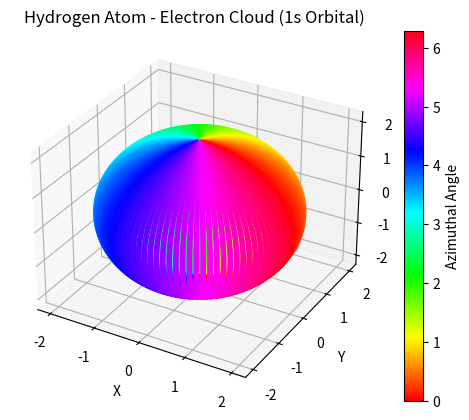

Recreate this plot in Python.
# Import necessary libraries
import numpy as np
import matplotlib.pyplot as plt
from mpl_toolkits.mplot3d import Axes3D

# Define spherical coordinates
theta = np.linspace(0, np.pi, 100)  # Generate an array of theta values
phi = np.linspace(0, 2 * np.pi, 100)  # Generate an array of phi values
theta, phi = np.meshgrid(theta, phi)  # Create a 2D grid of theta and phi values

# Hydrogen atom probability density function (1s orbital)
a0 = 1.0  # Bohr radius
r = 2 * a0  # Distance from nucleus (arbitrary for visualization)
psi_1s = (1 / np.sqrt(np.pi * a0**3)) * np.exp(-r / a0)  # Calculate the 1s orbital wavefunction

# Convert spherical to Cartesian coordinates
x = r * np.sin(theta) * np.cos(phi)  # Convert spherical coordinates to x
y = r * np.sin(theta) * np.sin(phi)  # Convert spherical coordinates to y
z = r * np.cos(theta)  # Convert spherical coordinates to z

# Create a colormap based on phi (azimuthal angle)
colors = phi

# Create the figure and 3D axis
fig = plt.figure()  # Create a new figure
ax = fig.add_subplot(111, projection='3d')  # Add a 3D subplot to the figure

# Scatter plot with colormap
sc = ax.scatter(x, y, z, c=colors, cmap='hsv', marker='o', s=10)  # Create a scatter plot with varying colors
fig.colorbar(sc, label="Azimuthal Angle")  # Add a colorbar to the figure to indicate color mapping

# Set labels and title
ax.set_title("Hydrogen Atom - Electron Cloud (1s Orbital)")  # Set the title of the plot
ax.set_xlabel("X")  # Set label for the x-axis
ax.set_ylabel("Y")  # Set label for the y-axis
ax.set_zlabel("Z")  # Set label for the z-axis

# Display the plot
plt.show()  # Display the 3D plot of the hydrogen atom's electron cloud
